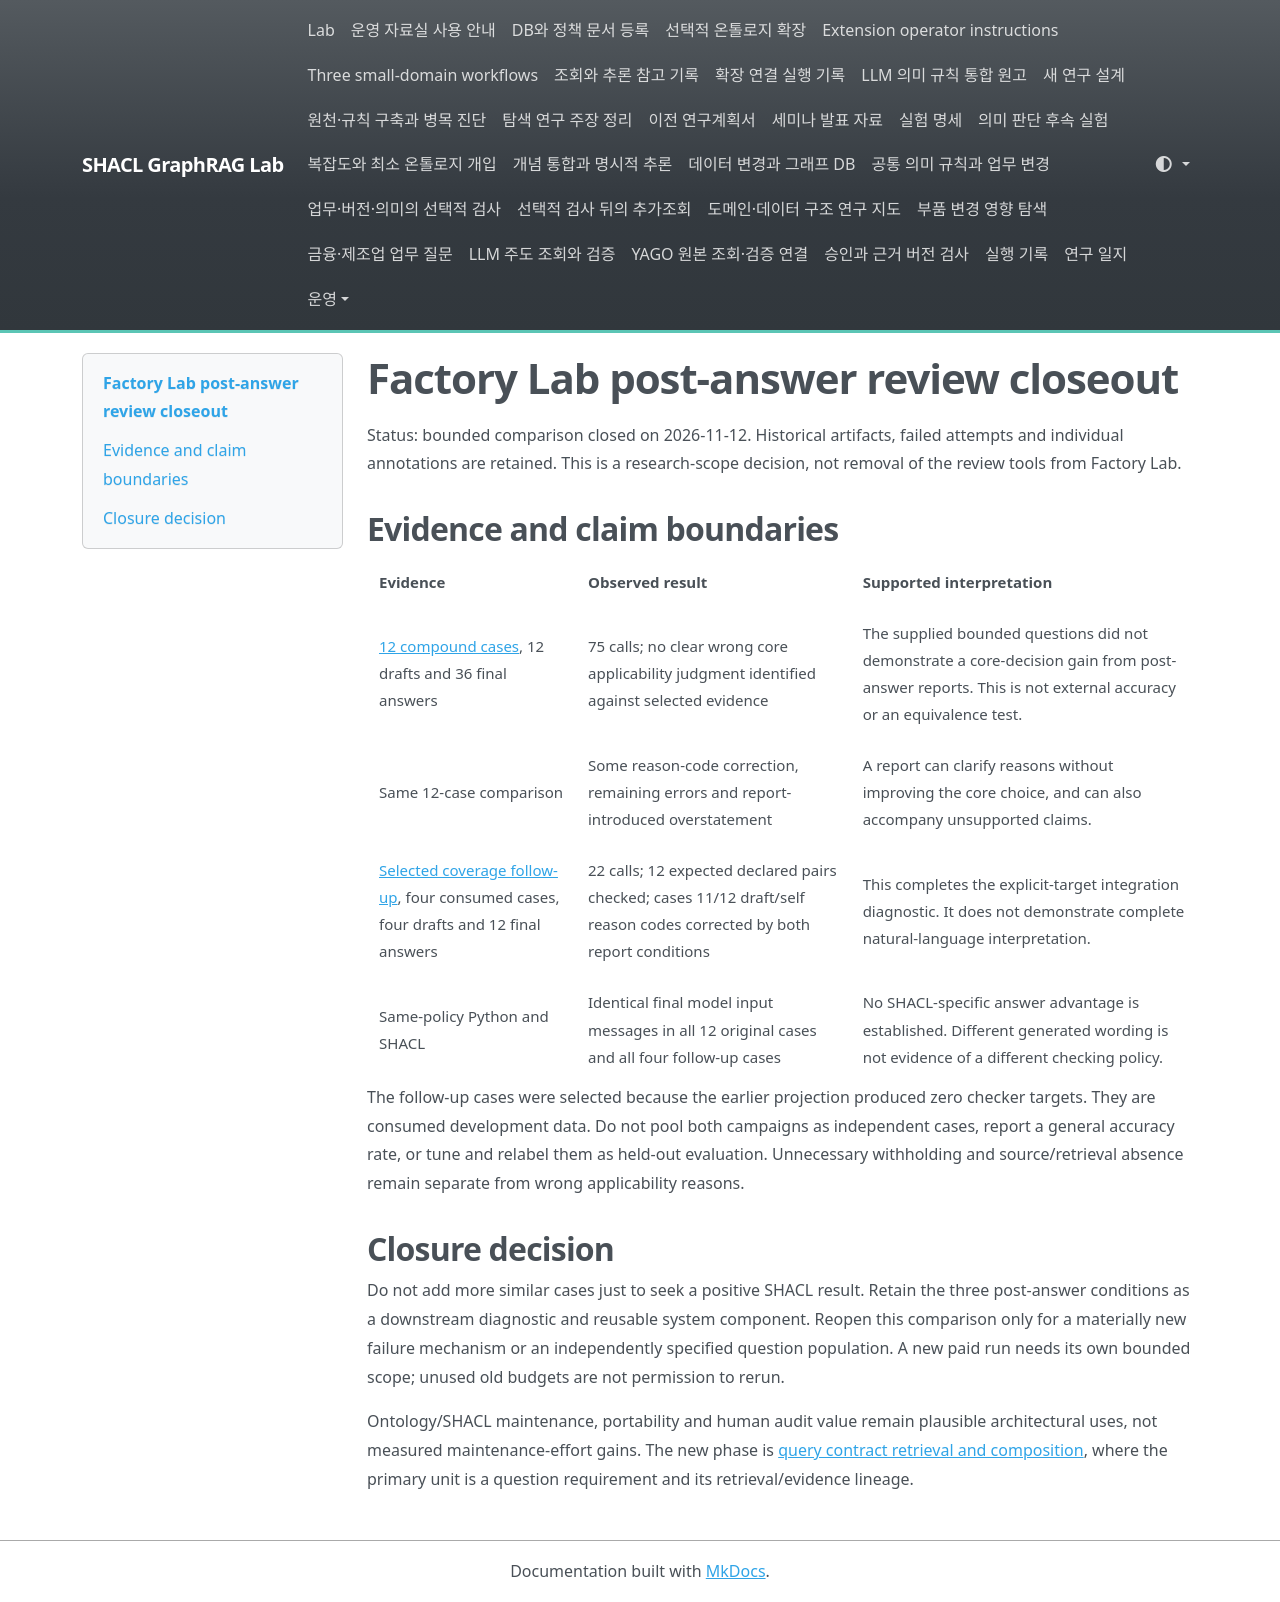

repository: shinysong/shacl-graphrag · page: experiments/answer-review-closeout/index.html · generator: mkdocs

# Factory Lab post-answer review closeout

Status: bounded comparison closed on 2026-11-12. Historical artifacts, failed
attempts and individual annotations are retained. This is a research-scope decision,
not removal of the review tools from Factory Lab.

## Evidence and claim boundaries

| Evidence | Observed result | Supported interpretation |
| --- | --- | --- |
| [12 compound cases](records/2026-11-11-factory-complexity-llm.json), 12 drafts and 36 final answers | 75 calls; no clear wrong core applicability judgment identified against selected evidence | The supplied bounded questions did not demonstrate a core-decision gain from post-answer reports. This is not external accuracy or an equivalence test. |
| Same 12-case comparison | Some reason-code correction, remaining errors and report-introduced overstatement | A report can clarify reasons without improving the core choice, and can also accompany unsupported claims. |
| [Selected coverage follow-up](records/2026-11-12-coverage-live.json), four consumed cases, four drafts and 12 final answers | 22 calls; 12 expected declared pairs checked; cases 11/12 draft/self reason codes corrected by both report conditions | This completes the explicit-target integration diagnostic. It does not demonstrate complete natural-language interpretation. |
| Same-policy Python and SHACL | Identical final model input messages in all 12 original cases and all four follow-up cases | No SHACL-specific answer advantage is established. Different generated wording is not evidence of a different checking policy. |

The follow-up cases were selected because the earlier projection produced zero
checker targets. They are consumed development data. Do not pool both campaigns
as independent cases, report a general accuracy rate, or tune and relabel them as
held-out evaluation. Unnecessary withholding and source/retrieval absence remain
separate from wrong applicability reasons.

## Closure decision

Do not add more similar cases just to seek a positive SHACL result. Retain the
three post-answer conditions as a downstream diagnostic and reusable system
component. Reopen this comparison only for a materially new failure mechanism or
an independently specified question population. A new paid run needs its own
bounded scope; unused old budgets are not permission to rerun.

Ontology/SHACL maintenance, portability and human audit value remain plausible
architectural uses, not measured maintenance-effort gains. The new phase is
[query contract retrieval and composition](query-contracts.md), where the primary
unit is a question requirement and its retrieval/evidence lineage.
